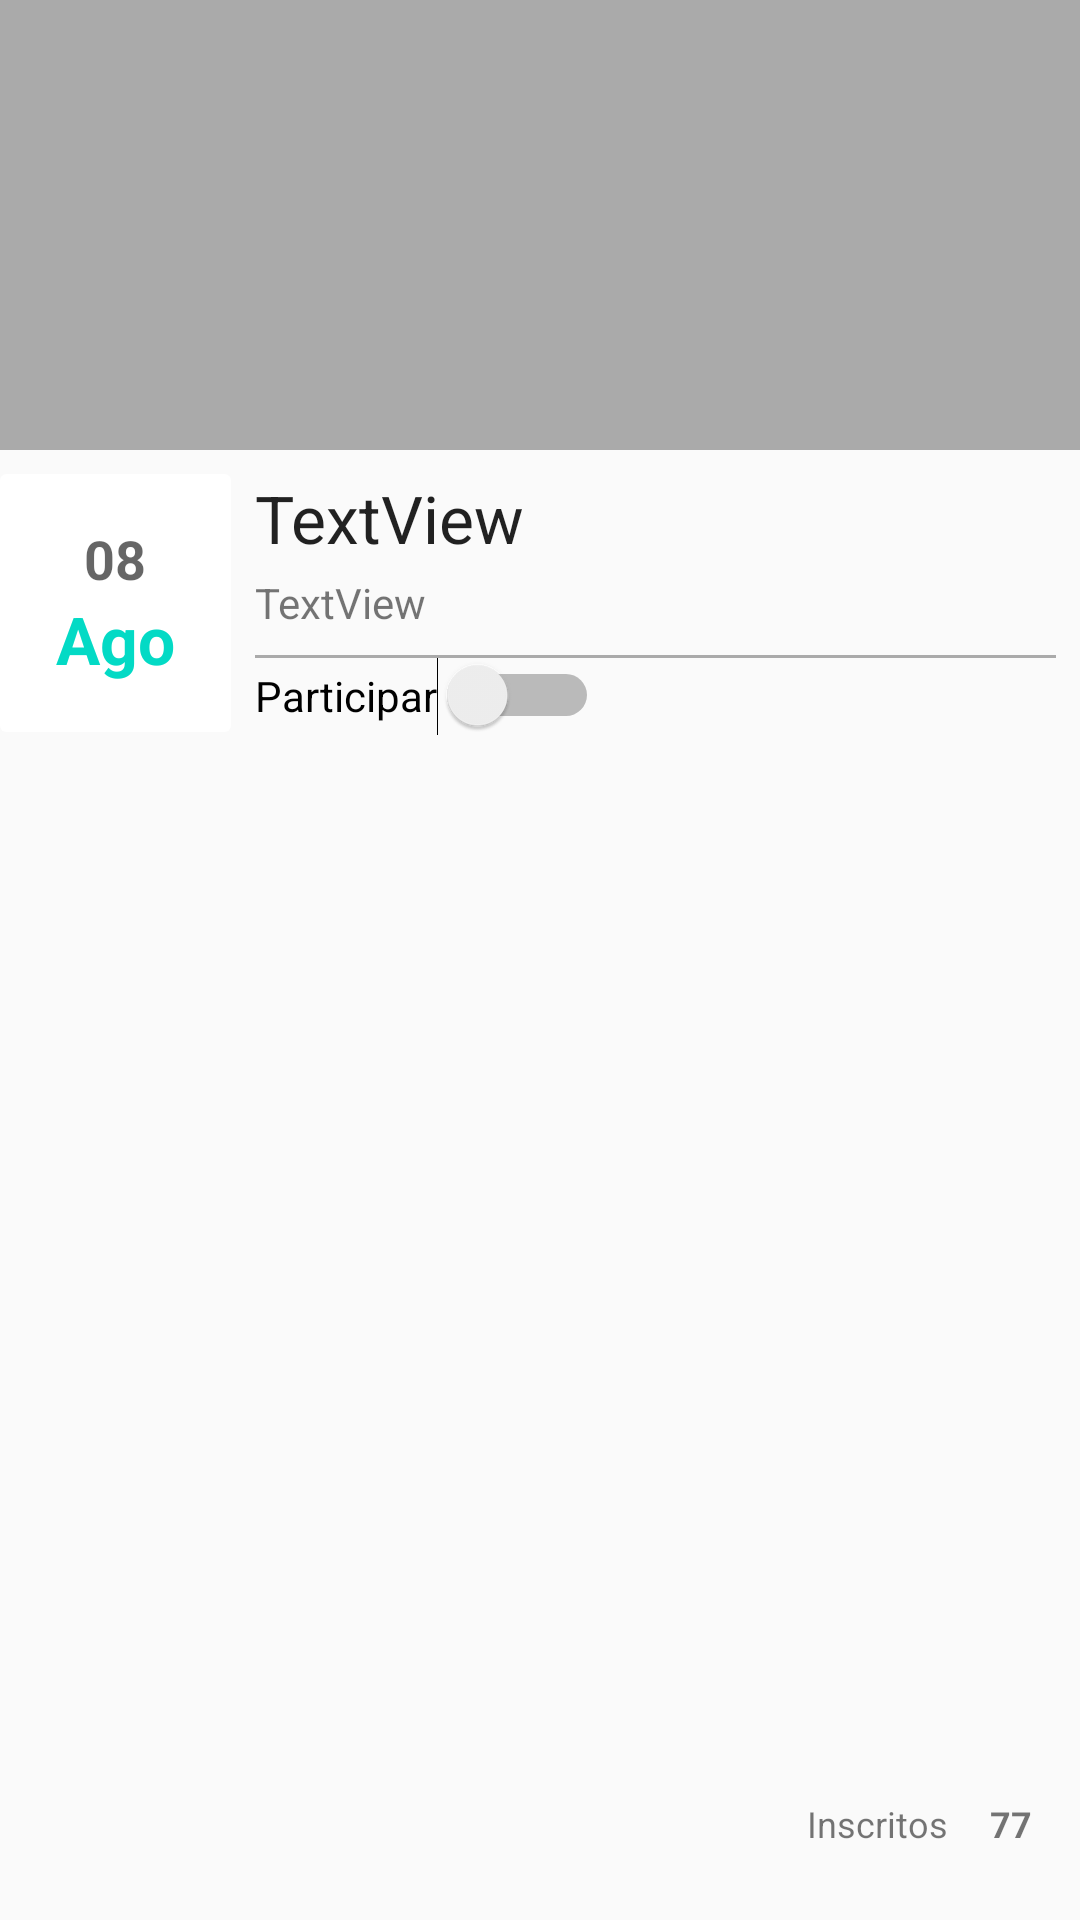

Produce the Android XML layout that renders to this screen, including the resource entries it uses.
<!-- AndroidManifest.xml: application theme AppTheme -->
<!-- res/layout/frame_evento.xml -->
<?xml version="1.0" encoding="utf-8"?>
<android.support.constraint.ConstraintLayout xmlns:android="http://schemas.android.com/apk/res/android"
    xmlns:app="http://schemas.android.com/apk/res-auto"
    android:layout_width="match_parent"
    android:layout_height="wrap_content"
    android:paddingBottom="@dimen/activity_vertical_margin">

    <ImageView
        android:id="@+id/thumbnailevento"
        android:layout_width="match_parent"
        android:layout_height="150dp"
        android:background="@android:color/darker_gray"
        app:layout_anchorGravity="left|bottom"
        app:layout_constraintEnd_toEndOf="parent"
        app:layout_constraintHorizontal_bias="0.0"
        app:layout_constraintStart_toStartOf="parent"
        app:layout_constraintTop_toTopOf="parent"
        app:srcCompat="@android:drawable/ic_menu_gallery" />

    <ImageView
        android:id="@+id/thumbnailgrupo"
        android:layout_width="29dp"
        android:layout_height="27dp"
        android:layout_alignEnd="@+id/thumbnailevento"
        android:layout_alignTop="@+id/thumbnailevento"
        android:layout_marginEnd="8dp"
        android:layout_marginTop="8dp"
        app:layout_constraintEnd_toEndOf="parent"
        app:layout_constraintTop_toTopOf="parent"
        app:srcCompat="@mipmap/ic_launcher" />

    <TextView
        android:id="@+id/txtInscritos"
        android:layout_width="wrap_content"
        android:layout_height="wrap_content"
        android:layout_above="@+id/swtParticipar"
        android:layout_alignParentEnd="true"
        android:layout_marginBottom="8dp"
        android:layout_marginEnd="8dp"
        android:layout_marginStart="8dp"
        android:text="Inscritos"
        android:textSize="12sp"
        app:layout_constraintBottom_toBottomOf="parent"
        app:layout_constraintEnd_toStartOf="@+id/txtParticipantes"
        app:layout_constraintHorizontal_bias="0.913"
        app:layout_constraintStart_toEndOf="@+id/swtParticipar" />

    <TextView
        android:id="@+id/txtParticipantes"
        android:layout_width="wrap_content"
        android:layout_height="wrap_content"
        android:layout_above="@+id/txtInscritos"
        android:layout_alignParentEnd="true"
        android:layout_marginBottom="8dp"
        android:layout_marginEnd="16dp"
        android:text="77"
        android:textSize="12sp"
        android:textStyle="bold"
        app:layout_constraintBottom_toBottomOf="parent"
        app:layout_constraintEnd_toEndOf="parent" />

    <Switch
        android:id="@+id/swtParticipar"
        android:layout_width="wrap_content"
        android:layout_height="wrap_content"
        android:layout_marginStart="8dp"
        android:layout_marginTop="8dp"
        android:text="Participar"
        app:layout_constraintStart_toEndOf="@+id/cardView2"
        app:layout_constraintTop_toBottomOf="@+id/txtDetalhes" />

    <android.support.v7.widget.CardView
        android:id="@+id/cardView2"
        android:layout_width="77dp"
        android:layout_height="86dp"
        android:layout_alignStart="@+id/thumbnailevento"
        android:layout_below="@+id/thumbnailevento"
        android:layout_marginTop="8dp"
        app:cardElevation="0dp"
        app:layout_constraintStart_toStartOf="parent"
        app:layout_constraintTop_toBottomOf="@+id/thumbnailevento">

        <LinearLayout
            android:layout_width="match_parent"
            android:layout_height="match_parent"
            android:gravity="center"
            android:orientation="vertical">

            <TextView
                android:id="@+id/txtDia"
                android:layout_width="match_parent"
                android:layout_height="wrap_content"
                android:text="08"
                android:textAlignment="center"
                android:textAppearance="@style/TextAppearance.AppCompat.Medium"
                android:textStyle="bold" />

            <TextView
                android:id="@+id/txtMes"
                android:layout_width="match_parent"
                android:layout_height="wrap_content"
                android:layout_below="@+id/txtDia"
                android:text="Ago"
                android:textAlignment="center"
                android:textAppearance="@style/TextAppearance.AppCompat.Large"
                android:textColor="@color/colorAccent"
                android:textStyle="bold" />

        </LinearLayout>
    </android.support.v7.widget.CardView>

    <TextView
        android:id="@+id/txtTitulo"
        android:layout_width="wrap_content"
        android:layout_height="wrap_content"
        android:layout_marginEnd="8dp"
        android:layout_marginStart="8dp"
        android:layout_marginTop="8dp"
        android:text="TextView"
        android:textAppearance="@style/TextAppearance.AppCompat.Large"
        app:layout_constraintEnd_toEndOf="parent"
        app:layout_constraintHorizontal_bias="0.0"
        app:layout_constraintStart_toEndOf="@+id/cardView2"
        app:layout_constraintTop_toBottomOf="@+id/thumbnailevento" />

    <TextView
        android:id="@+id/txtDetalhes"
        android:layout_width="0dp"
        android:layout_height="wrap_content"
        android:layout_marginEnd="8dp"
        android:layout_marginStart="8dp"
        android:layout_marginTop="4dp"
        android:autoText="false"
        android:maxLines="1"
        android:singleLine="true"
        android:text="TextView"
        android:textSize="14sp"
        app:layout_constraintEnd_toEndOf="parent"
        app:layout_constraintStart_toEndOf="@+id/cardView2"
        app:layout_constraintTop_toBottomOf="@+id/txtTitulo" />

    <View
        android:layout_width="0dp"
        android:layout_height="1dp"
        android:layout_marginEnd="8dp"
        android:layout_marginStart="8dp"
        android:background="@android:color/darker_gray"
        app:layout_constraintEnd_toEndOf="parent"
        app:layout_constraintStart_toEndOf="@+id/cardView2"
        app:layout_constraintTop_toTopOf="@+id/swtParticipar" />

</android.support.constraint.ConstraintLayout>
<!-- resources referenced by this layout -->
<resources>
  <dimen name="activity_vertical_margin">16dp</dimen>
  <!-- mipmap ic_launcher: png bitmap (mipmap-hdpi, 4967 bytes) -->
  <style name="AppTheme" parent="Theme.AppCompat.Light.DarkActionBar">
          
          <item name="colorPrimary">@color/appColorPrimary</item>
          <item name="colorPrimaryDark">@color/appColorBackGroundBlue</item>
          <item name="colorAccent">@color/appColorAccent</item>
      </style>
  <color name="appColorPrimary">#03A9F4</color>
  <color name="appColorBackGroundBlue">#178ecf</color>
  <color name="appColorAccent">#D32F2F</color>
  <!-- not gathered from this repository: default colours our renderer supplied (Android Studio template values) -->
  <color name="colorAccent">#FF03DAC5</color>
</resources>
